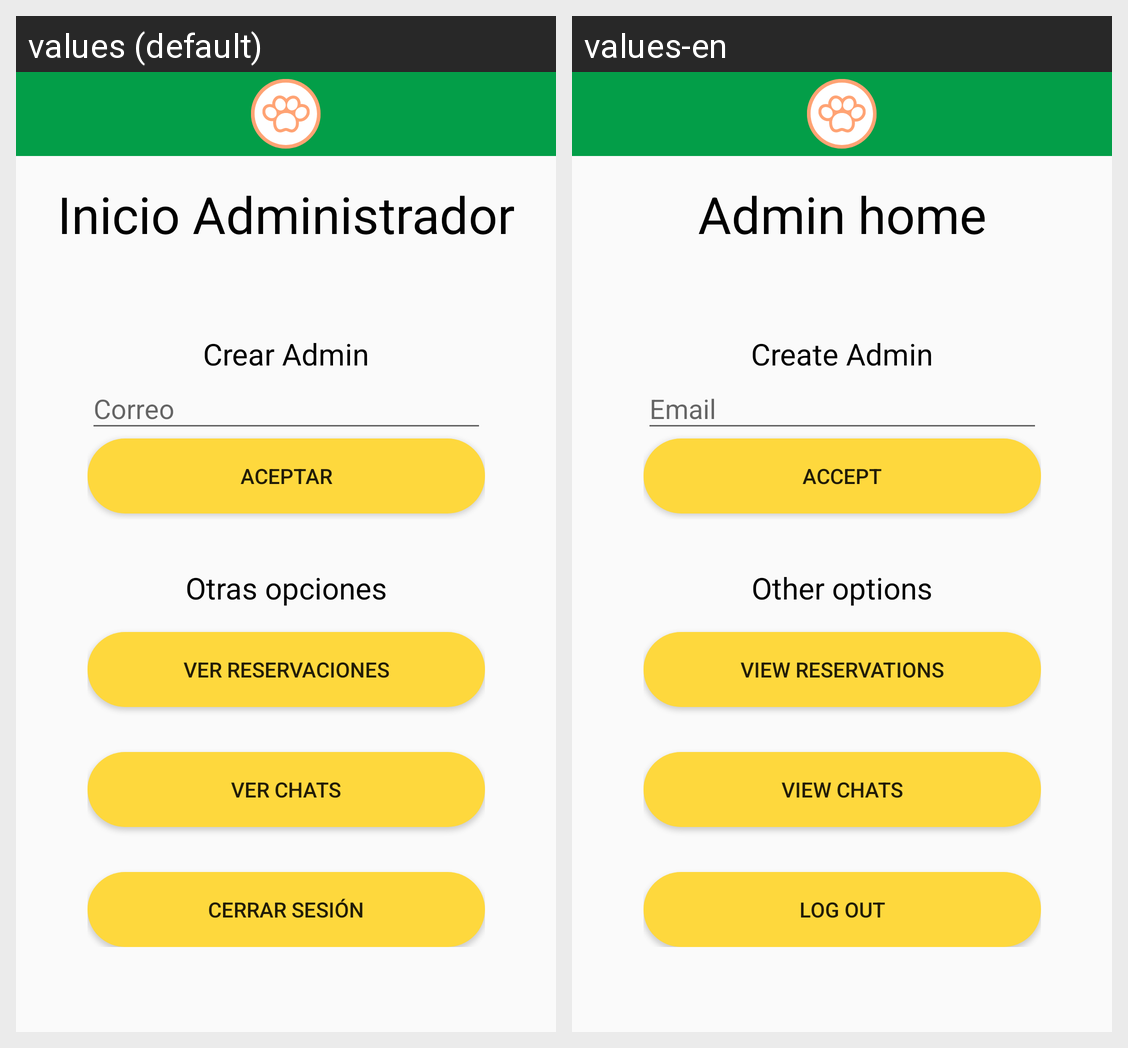

Here is an Android app screen in its default locale and in the app's own translations. Write out the translated-string differences for the strings that appear on this screen.
Android screen res/layout/activity_main_admin.xml rendered under 2 locales, left to right: values (default), values-en. Device: Nexus 5 (rendered at 1080×1920; each locale shown at half size, 540×960, under a caption strip naming it); theme Theme.DispositivosMoviles.
Strings drawn on this screen, with the default value and each locale's value (text and hints the layout hard-codes, and strings that could not be matched under every locale, appear in the picture but are not listed):

inicio_administrador
  values: Inicio Administrador
  values-en: Admin home

crear_admin
  values: Crear Admin
  values-en: Create Admin

emailText
  values: Correo
  values-en: Email

aceptar
  values: Aceptar
  values-en: Accept

otrasOpciones
  values: Otras opciones
  values-en: Other options

ver_reservaciones
  values: Ver reservaciones
  values-en: View reservations

ver_chats
  values: Ver chats
  values-en: View chats

logOutButton
  values: Cerrar sesión
  values-en: Log out
